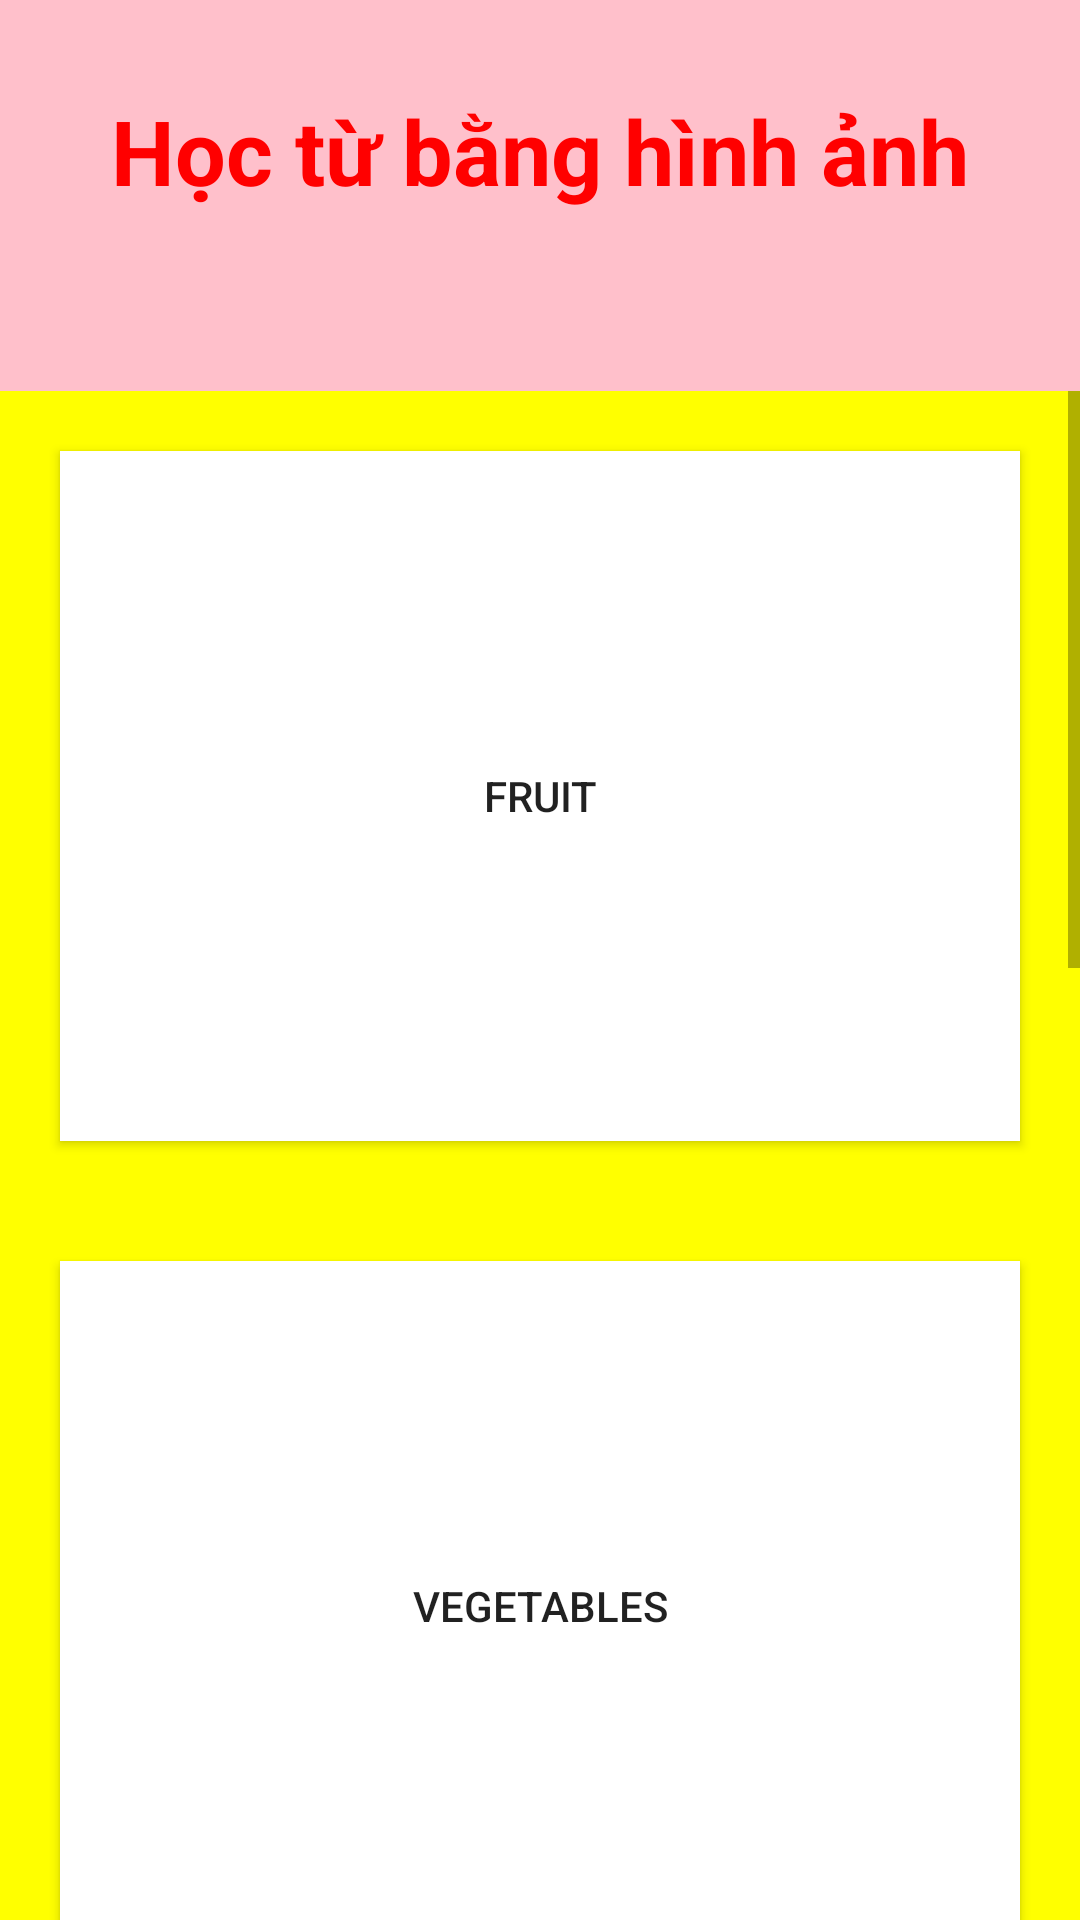

Here is an Android app screen rendered from its layout file. Give the layout XML and the strings, colors and styles it references.
<!-- AndroidManifest.xml: application theme Theme.AppCompat.Light.NoActionBar -->
<!-- res/layout/img_vocab_content.xml -->
<?xml version="1.0" encoding="utf-8"?>
<LinearLayout xmlns:android="http://schemas.android.com/apk/res/android"
    xmlns:app="http://schemas.android.com/apk/res-auto"
    xmlns:tools="http://schemas.android.com/tools"
    android:layout_width="match_parent"
    android:layout_height="match_parent"
    android:orientation="vertical"
    android:background="@color/pink">

    <TextView
        android:layout_width="match_parent"
        android:layout_height="wrap_content"
        android:text="Học từ bằng hình ảnh"
        android:layout_margin="30dp"
        android:gravity="center"
        android:textStyle="bold"
        android:textSize="30dp"
        android:textColor="@color/red"/>

    <ScrollView
        android:layout_width="match_parent"
        android:layout_height="wrap_content"
        android:layout_marginTop="30dp">

        <LinearLayout
            android:layout_width="match_parent"
            android:layout_height="match_parent"
            android:orientation="vertical"
            android:background="@color/yellow">

            <Button
                android:id="@+id/btn_fruits"
                android:layout_width="match_parent"
                android:layout_height="230dp"
                android:text="Fruit"
                android:layout_margin="20dp"
                android:drawableTop="@drawable/strawberry"
                android:background="@color/white"/>

            <Button
                android:id="@+id/btn_vegetables"
                android:layout_width="match_parent"
                android:layout_height="230dp"
                android:text="Vegetables"
                android:layout_margin="20dp"
                android:drawableTop="@drawable/spinach"
                android:background="@color/white"/>

            <Button
                android:id="@+id/btn_nuts"
                android:layout_width="match_parent"
                android:layout_height="230dp"
                android:text="Nuts"
                android:layout_margin="20dp"
                android:drawableTop="@drawable/nuts_title"
                android:background="@color/white"/>

            <Button
                android:id="@+id/btn_food"
                android:layout_width="match_parent"
                android:layout_height="230dp"
                android:text="Food"
                android:layout_margin="20dp"
                android:drawableTop="@drawable/gelato"
                android:background="@color/white"/>

            <Button
                android:id="@+id/btn_seafood"
                android:layout_width="match_parent"
                android:layout_height="230dp"
                android:text="Seafood"
                android:layout_margin="20dp"
                android:drawableTop="@drawable/fish"
                android:background="@color/white"/>


        </LinearLayout>

    </ScrollView>

</LinearLayout>
<!-- resources referenced by this layout -->
<resources>
  <color name="pink">#FFC0CB</color>
  <color name="red">#FF0000</color>
  <color name="white">#FFFFFFFF</color>
  <color name="yellow">#FFFF00</color>
  <!-- drawable fish: jpg bitmap (drawable, 4794 bytes) -->
  <!-- drawable gelato: jpg bitmap (drawable, 6274 bytes) -->
  <!-- drawable nuts_title: jpg bitmap (drawable, 6828 bytes) -->
</resources>
